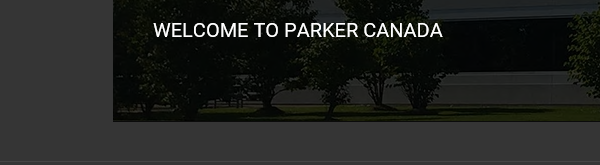
Workflow: newrelease

Step 1: Attach Window 'iexplore.exe About' in window 'About Us: Parker Canada'

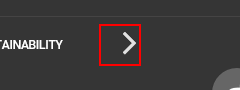
Step 2: find the button 'Next'

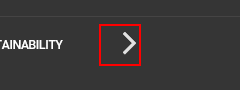
Step 3: click on the button 'Next'

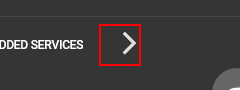
Step 4: find the button 'Next'

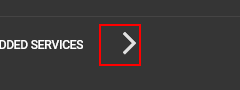
Step 5: click on the button 'Next'

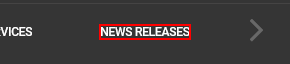
Step 6: find the element 'News Releases'

Step 7: click on the element 'News Releases' (same screen as step 6)
